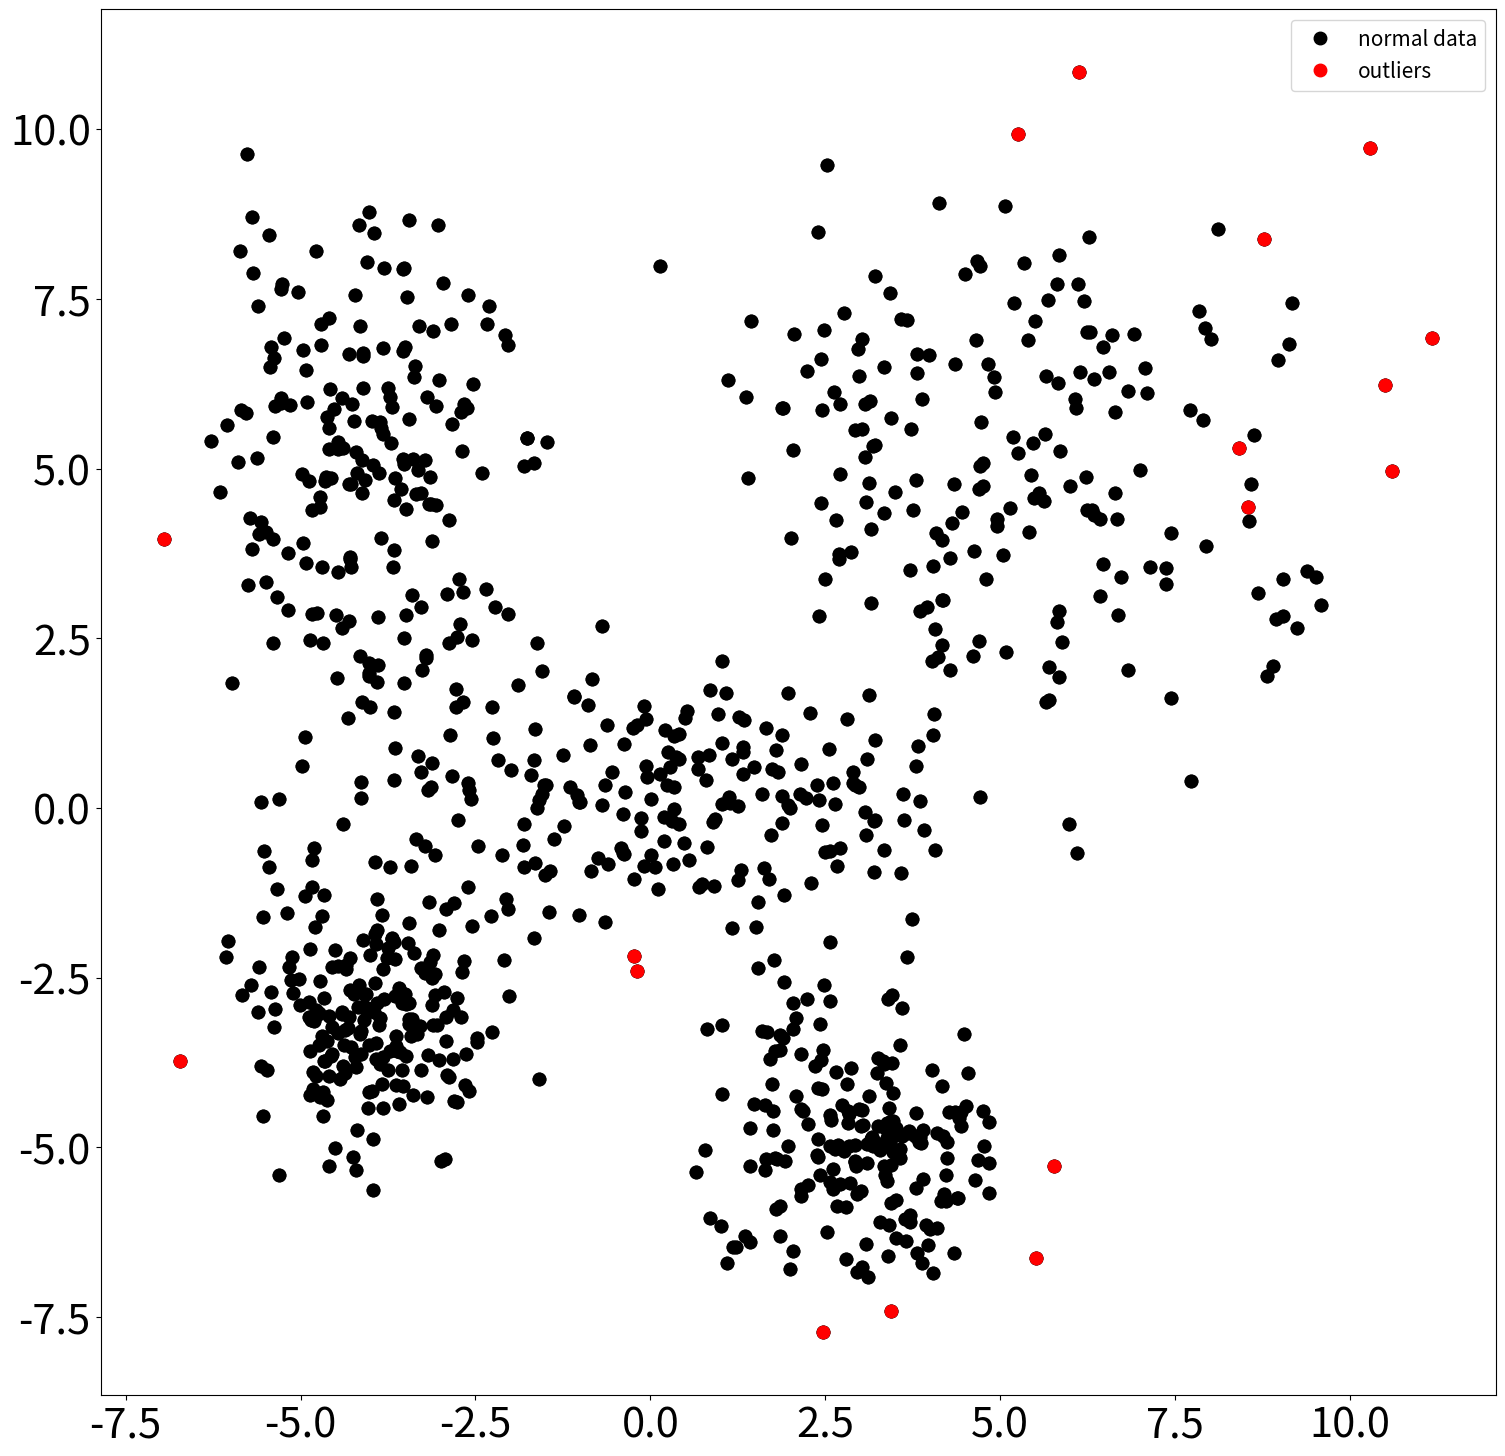

Source code (Python):
import os 
import numpy as np
import random
from random import sample
from numpy import random
import matplotlib.pyplot as plt

!pip install matplotlib

N=1000
X=np.zeros((N,2))
plt.rcParams["figure.figsize"] = (18,18)
x_loc=[-4,0,3,5,-4]
y_loc=[5,0,-5,5,-3]
x_scale=[1,2,1,2,1]
y_scale=[2,1,1,2,1]
for i in range(5):
    X[i*200:(i+1)*200,0]=random.normal(loc=x_loc[i], scale=x_scale[i], size=200)
    X[i*200:(i+1)*200,1]=random.normal(loc=y_loc[i], scale=y_scale[i], size=200)
plt.plot(X[:,0],X[:,1],"ko",markersize=9)
plt.xticks(fontsize=30)
plt.yticks(fontsize=30)
plt.show()

def Isolation_Tree(X,X_real,index,depth,lim,depth_array):
    if(depth==lim):
        return depth_array
    M=X.shape[1]
    q=random.randint(0,M)
    p=random.uniform(np.min(X[:,q]),np.max(X[:,q]))
    BOOL=(X[:,q]<p)
    left_index,right_index=index[BOOL],index[~BOOL]
    #print(depth,left_index,right_index)
    if(len(left_index)==1 and len(right_index)==1):
        depth_array[left_index]=depth
        depth_array[right_index]=depth
        return depth_array
    elif(len(left_index)==1):
        depth_array[left_index]=depth
        depth_array=Isolation_Tree(X[~BOOL],X_real,right_index,depth+1,lim,depth_array)
        return depth_array
    elif(len(right_index)==1):
        depth_array[right_index]=depth
        depth_array=Isolation_Tree(X[BOOL],X_real,left_index,depth+1,lim,depth_array)
        return depth_array
    else:
        depth_array=Isolation_Tree(X[BOOL],X_real,left_index,depth+1,lim,depth_array)
        depth_array=Isolation_Tree(X[~BOOL],X_real,right_index,depth+1,lim,depth_array)
        return depth_array


N=X.shape[0]
sample_size=900
max_iter=30
threshold=3
lim=50
depth_array=np.ones((max_iter,N))*lim
for i in range(max_iter):
    real_index=np.array(sample(range(0,N), k=sample_size))
    depth_array[i]=Isolation_Tree(X[real_index],X,real_index,0,lim,depth_array[i])
outlier=np.array(np.where(np.sum(depth_array<threshold,axis=0)!=0)).flatten()
print(outlier)


plt.rcParams["figure.figsize"] = (18,18)
plt.plot(X[:,0],X[:,1],"ko",markersize=9,label="normal data")
plt.plot(X[outlier,0],X[outlier,1],"ro",markersize=9,label="outliers")
plt.xticks(fontsize=30)
plt.yticks(fontsize=30)
plt.legend(fontsize=15)
plt.show()